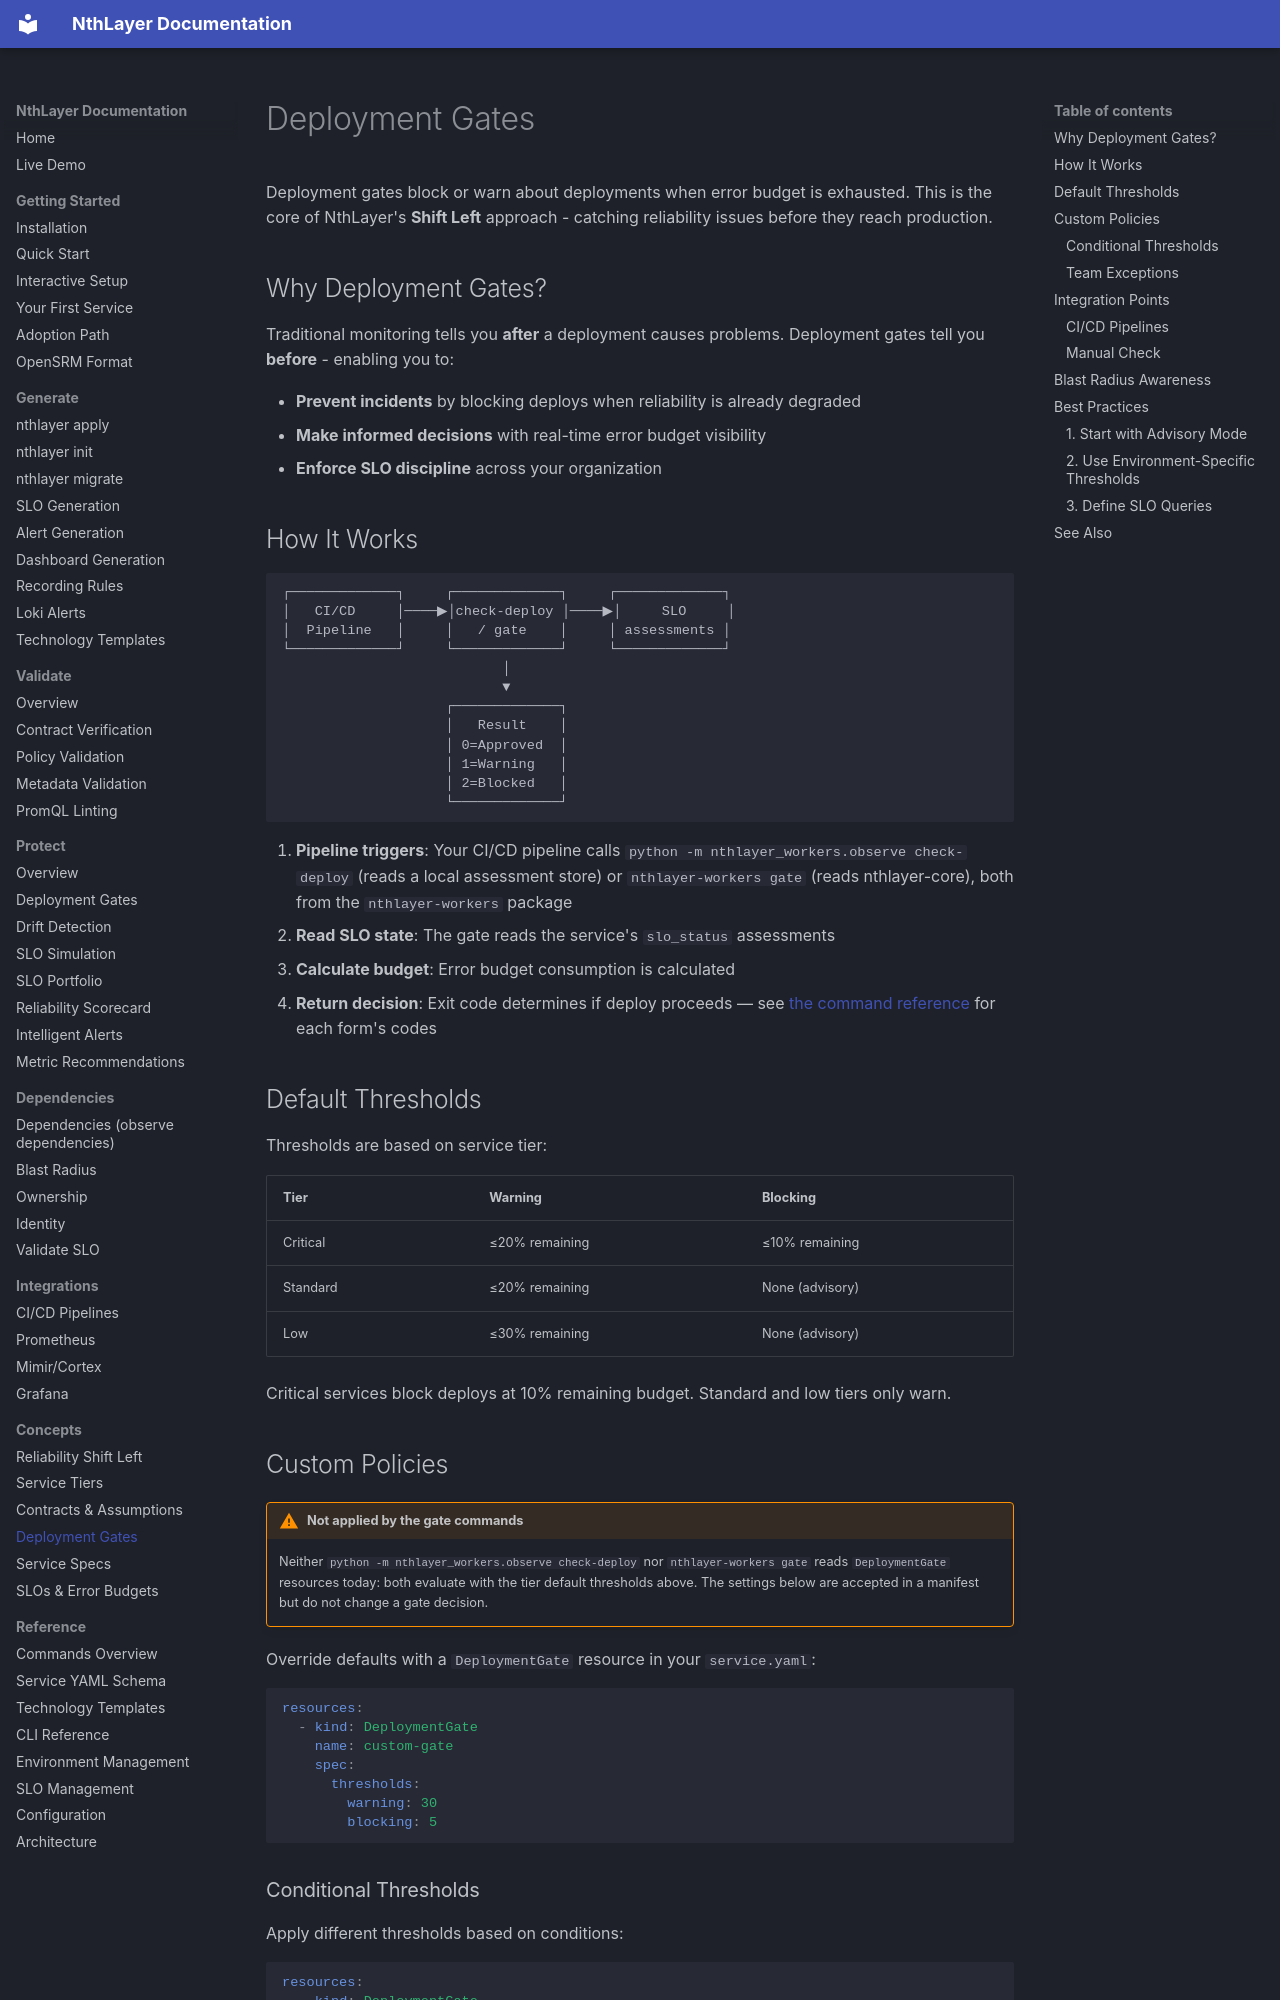

repository: rsionnach/nthlayer-generate · page: concepts/deployment-gates/index.html · generator: mkdocs

# Deployment Gates

Deployment gates block or warn about deployments when error budget is exhausted. This is the core of NthLayer's **Shift Left** approach - catching reliability issues before they reach production.

## Why Deployment Gates?

Traditional monitoring tells you **after** a deployment causes problems. Deployment gates tell you **before** - enabling you to:

- **Prevent incidents** by blocking deploys when reliability is already degraded
- **Make informed decisions** with real-time error budget visibility
- **Enforce SLO discipline** across your organization

## How It Works

```
┌─────────────┐     ┌─────────────┐     ┌─────────────┐
│   CI/CD     │────▶│check-deploy │────▶│     SLO     │
│  Pipeline   │     │   / gate    │     │ assessments │
└─────────────┘     └─────────────┘     └─────────────┘
                           │
                           ▼
                    ┌─────────────┐
                    │   Result    │
                    │ 0=Approved  │
                    │ 1=Warning   │
                    │ 2=Blocked   │
                    └─────────────┘
```

1. **Pipeline triggers**: Your CI/CD pipeline calls `python -m nthlayer_workers.observe check-deploy` (reads a local assessment store) or `nthlayer-workers gate` (reads nthlayer-core), both from the `nthlayer-workers` package
2. **Read SLO state**: The gate reads the service's `slo_status` assessments
3. **Calculate budget**: Error budget consumption is calculated
4. **Return decision**: Exit code determines if deploy proceeds — see [the command reference](../commands/check-deploy.md) for each form's codes

## Default Thresholds

Thresholds are based on service tier:

| Tier | Warning | Blocking |
|------|---------|----------|
| Critical | ≤20% remaining | ≤10% remaining |
| Standard | ≤20% remaining | None (advisory) |
| Low | ≤30% remaining | None (advisory) |

Critical services block deploys at 10% remaining budget. Standard and low tiers only warn.
